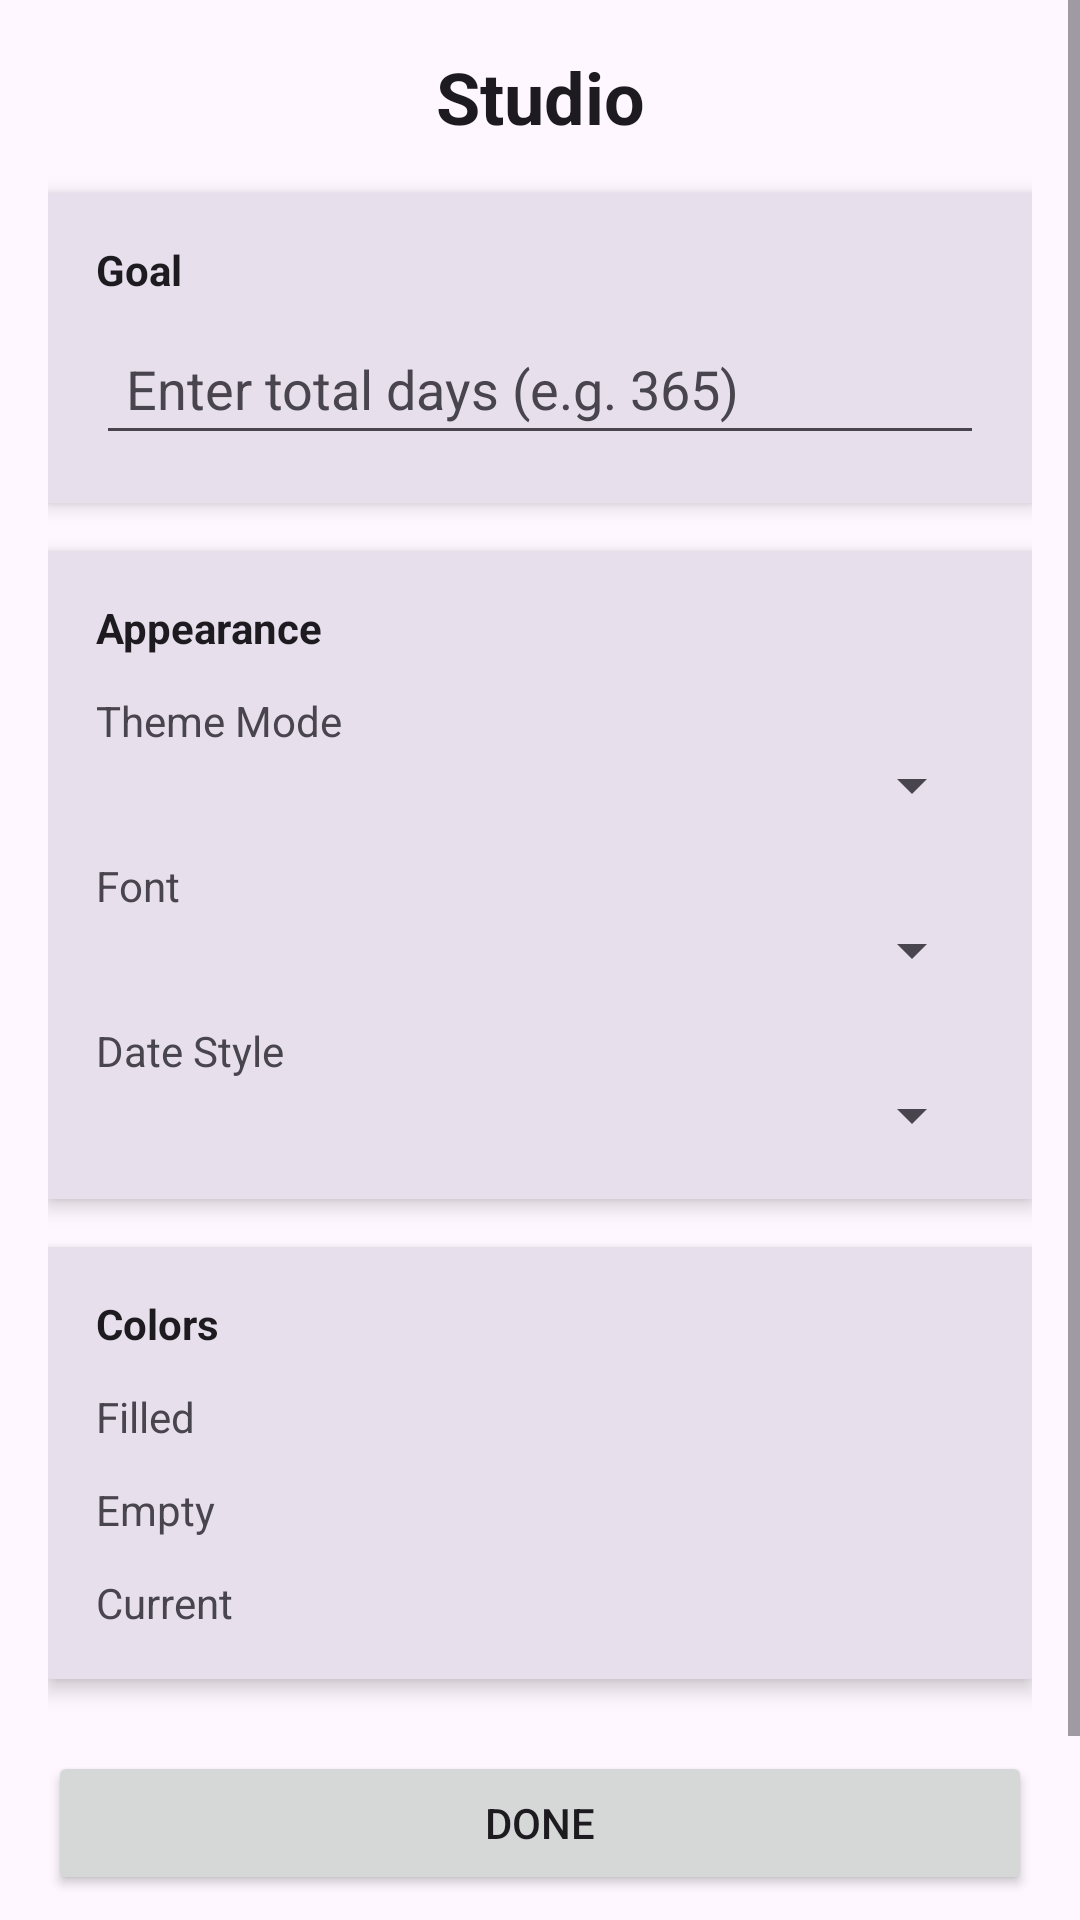

Reconstruct the res/layout file that produces this screen, plus the resources it refers to.
<!-- AndroidManifest.xml: application theme Base.AppTheme -->
<!-- res/layout/activity_settings.xml -->
<?xml version="1.0" encoding="utf-8"?>
<ScrollView
    xmlns:android="http://schemas.android.com/apk/res/android"
    android:layout_width="match_parent"
    android:layout_height="match_parent"
    android:fillViewport="true"
    android:background="?android:attr/colorBackground"
    android:descendantFocusability="beforeDescendants">

    <LinearLayout
        android:layout_width="match_parent"
        android:layout_height="wrap_content"
        android:orientation="vertical"
        android:padding="16dp">

        
        <TextView
            android:layout_width="match_parent"
            android:layout_height="wrap_content"
            android:text="Studio"
            android:textSize="24sp"
            android:textStyle="bold"
            android:textColor="?attr/colorOnSurface"
            android:gravity="center"
            android:paddingBottom="16dp" />

        
        
        
        <LinearLayout
            android:layout_width="match_parent"
            android:layout_height="wrap_content"
            android:orientation="vertical"
            android:background="?attr/colorSurfaceVariant"
            android:padding="16dp"
            android:layout_marginBottom="16dp"
            android:elevation="4dp">

            <TextView
                android:layout_width="wrap_content"
                android:layout_height="wrap_content"
                android:text="Goal"
                android:textStyle="bold"
                android:textColor="?attr/colorOnSurface" />

            <EditText
                android:id="@+id/goalInput"
                android:layout_width="match_parent"
                android:layout_height="wrap_content"
                android:hint="Enter total days (e.g. 365)"
                android:inputType="number"
                android:textColor="?attr/colorOnSurface"
                android:textColorHint="?attr/colorOnSurfaceVariant"
                android:padding="10dp"
                android:layout_marginTop="8dp" />
        </LinearLayout>

        
        
        
        <LinearLayout
            android:layout_width="match_parent"
            android:layout_height="wrap_content"
            android:orientation="vertical"
            android:background="?attr/colorSurfaceVariant"
            android:padding="16dp"
            android:layout_marginBottom="16dp"
            android:elevation="4dp">

            <TextView
                android:layout_width="wrap_content"
                android:layout_height="wrap_content"
                android:text="Appearance"
                android:textStyle="bold"
                android:textColor="?attr/colorOnSurface" />

            <TextView
                android:layout_width="wrap_content"
                android:layout_height="wrap_content"
                android:text="Theme Mode"
                android:paddingTop="12dp" />

            <Spinner
                android:id="@+id/themeModeSpinner"
                android:layout_width="match_parent"
                android:layout_height="wrap_content"
                android:focusable="true" />

            <TextView
                android:layout_width="wrap_content"
                android:layout_height="wrap_content"
                android:text="Font"
                android:paddingTop="12dp" />

            <Spinner
                android:id="@+id/fontSpinner"
                android:layout_width="match_parent"
                android:layout_height="wrap_content"
                android:focusable="true" />

            <TextView
                android:layout_width="wrap_content"
                android:layout_height="wrap_content"
                android:text="Date Style"
                android:paddingTop="12dp" />

            <Spinner
                android:id="@+id/dateSpinner"
                android:layout_width="match_parent"
                android:layout_height="wrap_content"
                android:focusable="true" />

        </LinearLayout>

        
        
        
        <LinearLayout
            android:layout_width="match_parent"
            android:layout_height="wrap_content"
            android:orientation="vertical"
            android:background="?attr/colorSurfaceVariant"
            android:padding="16dp"
            android:layout_marginBottom="16dp"
            android:elevation="4dp">

            <TextView
                android:layout_width="wrap_content"
                android:layout_height="wrap_content"
                android:text="Colors"
                android:textStyle="bold"
                android:textColor="?attr/colorOnSurface" />

            
            <TextView
                android:layout_width="wrap_content"
                android:layout_height="wrap_content"
                android:text="Filled"
                android:paddingTop="12dp" />

            <HorizontalScrollView
                android:layout_width="match_parent"
                android:layout_height="wrap_content"
                android:nestedScrollingEnabled="false">

                <LinearLayout
                    android:id="@+id/filledColorRow"
                    android:layout_width="wrap_content"
                    android:layout_height="wrap_content"
                    android:orientation="horizontal" />
            </HorizontalScrollView>

            
            <TextView
                android:layout_width="wrap_content"
                android:layout_height="wrap_content"
                android:text="Empty"
                android:paddingTop="12dp" />

            <HorizontalScrollView
                android:layout_width="match_parent"
                android:layout_height="wrap_content"
                android:nestedScrollingEnabled="false">

                <LinearLayout
                    android:id="@+id/emptyColorRow"
                    android:layout_width="wrap_content"
                    android:layout_height="wrap_content"
                    android:orientation="horizontal" />
            </HorizontalScrollView>

            
            <TextView
                android:layout_width="wrap_content"
                android:layout_height="wrap_content"
                android:text="Current"
                android:paddingTop="12dp" />

            <HorizontalScrollView
                android:layout_width="match_parent"
                android:layout_height="wrap_content"
                android:nestedScrollingEnabled="false">

                <LinearLayout
                    android:id="@+id/currentColorRow"
                    android:layout_width="wrap_content"
                    android:layout_height="wrap_content"
                    android:orientation="horizontal" />
            </HorizontalScrollView>

        </LinearLayout>

        
        
        
        <Button
            android:id="@+id/saveBtn"
            android:layout_width="match_parent"
            android:layout_height="wrap_content"
            android:text="Done"
            android:clickable="true"
            android:focusable="true"
            android:layout_marginTop="8dp" />

        <Button
            android:id="@+id/wallpaperBtn"
            android:layout_width="match_parent"
            android:layout_height="wrap_content"
            android:text="Select Wallpaper"
            android:clickable="true"
            android:focusable="true"
            android:layout_marginTop="12dp" />

    </LinearLayout>

</ScrollView>
<!-- resources referenced by this layout -->
<resources>
  <style name="Base.AppTheme" parent="Theme.Material3.DayNight">
  
          <item name="windowActionBar">false</item>
          <item name="windowNoTitle">true</item>
  
          <item name="shapeAppearanceSmallComponent">@style/Shape.Small</item>
          <item name="shapeAppearanceMediumComponent">@style/Shape.Medium</item>
          <item name="shapeAppearanceLargeComponent">@style/Shape.Large</item>
  
          <item name="android:statusBarColor">?attr/colorSurface</item>
          <item name="android:navigationBarColor">?attr/colorSurface</item>
  
      </style>
  <style name="Shape.Small" parent="ShapeAppearance.Material3.SmallComponent">
          <item name="cornerSize">10dp</item>
      </style>
  <style name="Shape.Medium" parent="ShapeAppearance.Material3.MediumComponent">
          <item name="cornerSize">16dp</item>
      </style>
  <style name="Shape.Large" parent="ShapeAppearance.Material3.LargeComponent">
          <item name="cornerSize">24dp</item>
      </style>
</resources>
